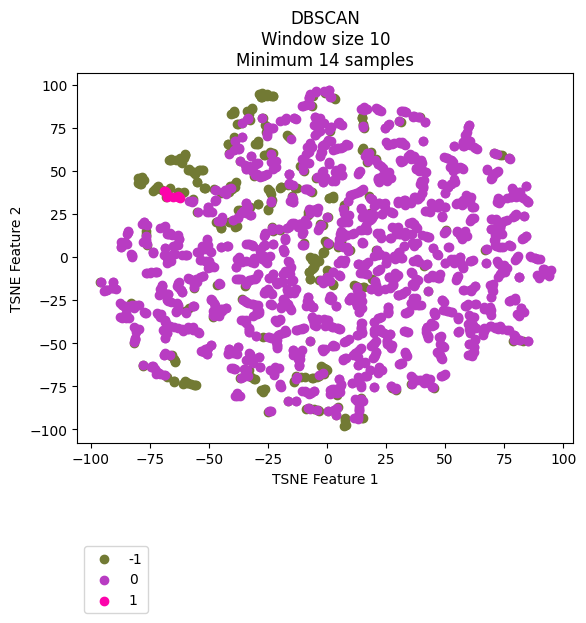

Source data for this figure (header and first rows):
vehicle, ride, cluster, TSNE_f1, TSNE_f2
Vehicle_1, events_4595074, 0, -49.97, 26.23
Vehicle_1, events_4596154, 0, -50.23, 28.85
Vehicle_1, events_4613800, 0, -48.71, 26.12
Vehicle_1, events_4615977, 0, -47.59, 32.72
Vehicle_1, events_4617067, 1, -63.01, 35.05
Vehicle_1, events_4635057, -1, -79.01, 42.6
Vehicle_1, events_4635736, 0, -44.98, 21
Vehicle_1, events_4636811, -1, -62.87, 37.14
Vehicle_1, events_4637203, 0, -42.85, 36.37
Vehicle_1, events_4637536, 0, -46.24, 20.58
Vehicle_1, events_4653595, 1, -62.44, 34.31
Vehicle_1, events_4654690, 0, -32.01, 24.58
Vehicle_1, events_4656079, 0, -57.12, 31.97
Vehicle_1, events_4656440, 0, 76.18, 21.63
Vehicle_1, events_4673501, 0, -43.72, 37.52
Vehicle_1, events_4674841, -1, -72.8, 39.15
Vehicle_1, events_4675138, 0, -51.04, 26.32
Vehicle_1, events_4695799, 0, -33.46, 29.19
Vehicle_1, events_4697405, 0, -36.26, 25.26
Vehicle_1, events_4697940, -1, -68.19, 34.57
Vehicle_1, events_4698272, -1, -71.84, 40.79
Vehicle_1, events_4718376, 1, -68.54, 38.18
Vehicle_1, events_4722712, 0, -39.67, 21.41
Vehicle_1, events_4744452, 0, -32.66, 24.56
Vehicle_1, events_4765946, 0, -44.87, 20.61
Vehicle_1, events_4768346, 0, 20.35, -14.19
Vehicle_1, events_4769562, 0, -44.37, 22.2
Vehicle_1, events_4770262, -1, -41.67, 20.01
Vehicle_1, events_4792086, 0, -34.25, 25.73
Vehicle_1, events_4793264, 0, -58.6, 32.56
Vehicle_1, events_4793684, -1, -79.95, 42.75
Vehicle_1, events_4810071, -1, -41.11, 20.27
Vehicle_1, events_4811705, 0, -35.25, 26.28
Vehicle_1, events_4813043, -1, -44.85, 16.87
Vehicle_1, events_4853176, -1, -78.7, 42.24
Vehicle_1, events_4856335, -1, -30.52, -70.95
Vehicle_1, events_4857010, 0, -32.68, 24.41
Vehicle_1, events_4858154, 1, -62.95, 35.65
Vehicle_1, events_4858835, -1, -56.55, 33.82
Vehicle_1, events_4878783, 0, -34.34, 28.15
Vehicle_1, events_4883779, 0, -44.06, 37.46
Vehicle_1, events_4885327, -1, -11.5, 52.53
Vehicle_1, events_4885992, -1, -30.74, -70.74
Vehicle_1, events_4886235, -1, -44.91, 17.02
Vehicle_1, events_4886994, 0, 9.139, -47.85
Vehicle_1, events_4913081, 0, -50.14, 26.42
Vehicle_1, events_4914311, 0, -42.59, 38.11
Vehicle_1, events_4914734, 0, -41.75, 39.26
Vehicle_1, events_4915035, 0, -10.56, 56.92
Vehicle_1, events_4939965, 0, -33.68, 29.75
Vehicle_1, events_4941555, 0, -57.03, 32.35
Vehicle_1, events_4941998, -1, -73.54, 38.36
Vehicle_1, events_4942202, 1, -68.01, 36.89
Vehicle_1, events_4942422, -1, -78.44, 45.61
Vehicle_1, events_4964829, 0, -50.24, 28.69
Vehicle_1, events_4967282, 0, -25.62, 48.34
Vehicle_1, events_4967949, 0, -14.52, 32.06
Vehicle_1, events_4989537, -1, -54.88, 26.09
Vehicle_1, events_4991921, 0, -35.45, 26.43
Vehicle_1, events_4993778, 0, 14.12, 38.42
... 2,111 more rows
